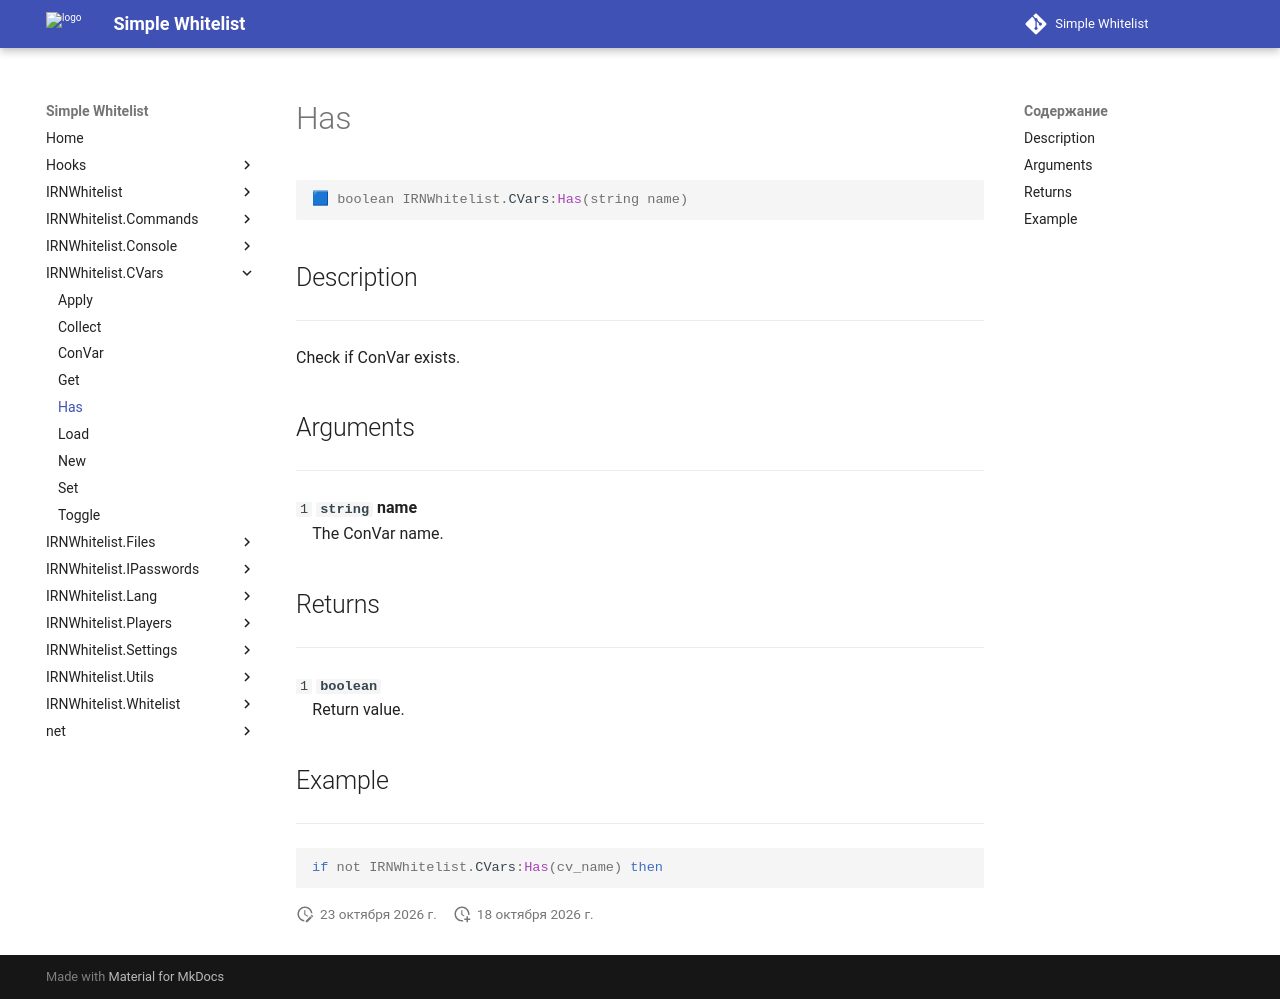

repository: Enalian/simple_whitelist · page: IRNWhitelist_CVars/Has/index.html · generator: mkdocs

---
title: IRNWhitelist.CVars:Has
---

```lua
🟦 boolean IRNWhitelist.CVars:Has(string name)
```

## Description
---

Check if ConVar exists.

## Arguments
---

`1` **`string`** **name**  
&emsp;The ConVar name.

## Returns
---

`1` **`boolean`**  
&emsp;Return value.

## Example
---

```lua
if not IRNWhitelist.CVars:Has(cv_name) then
```
